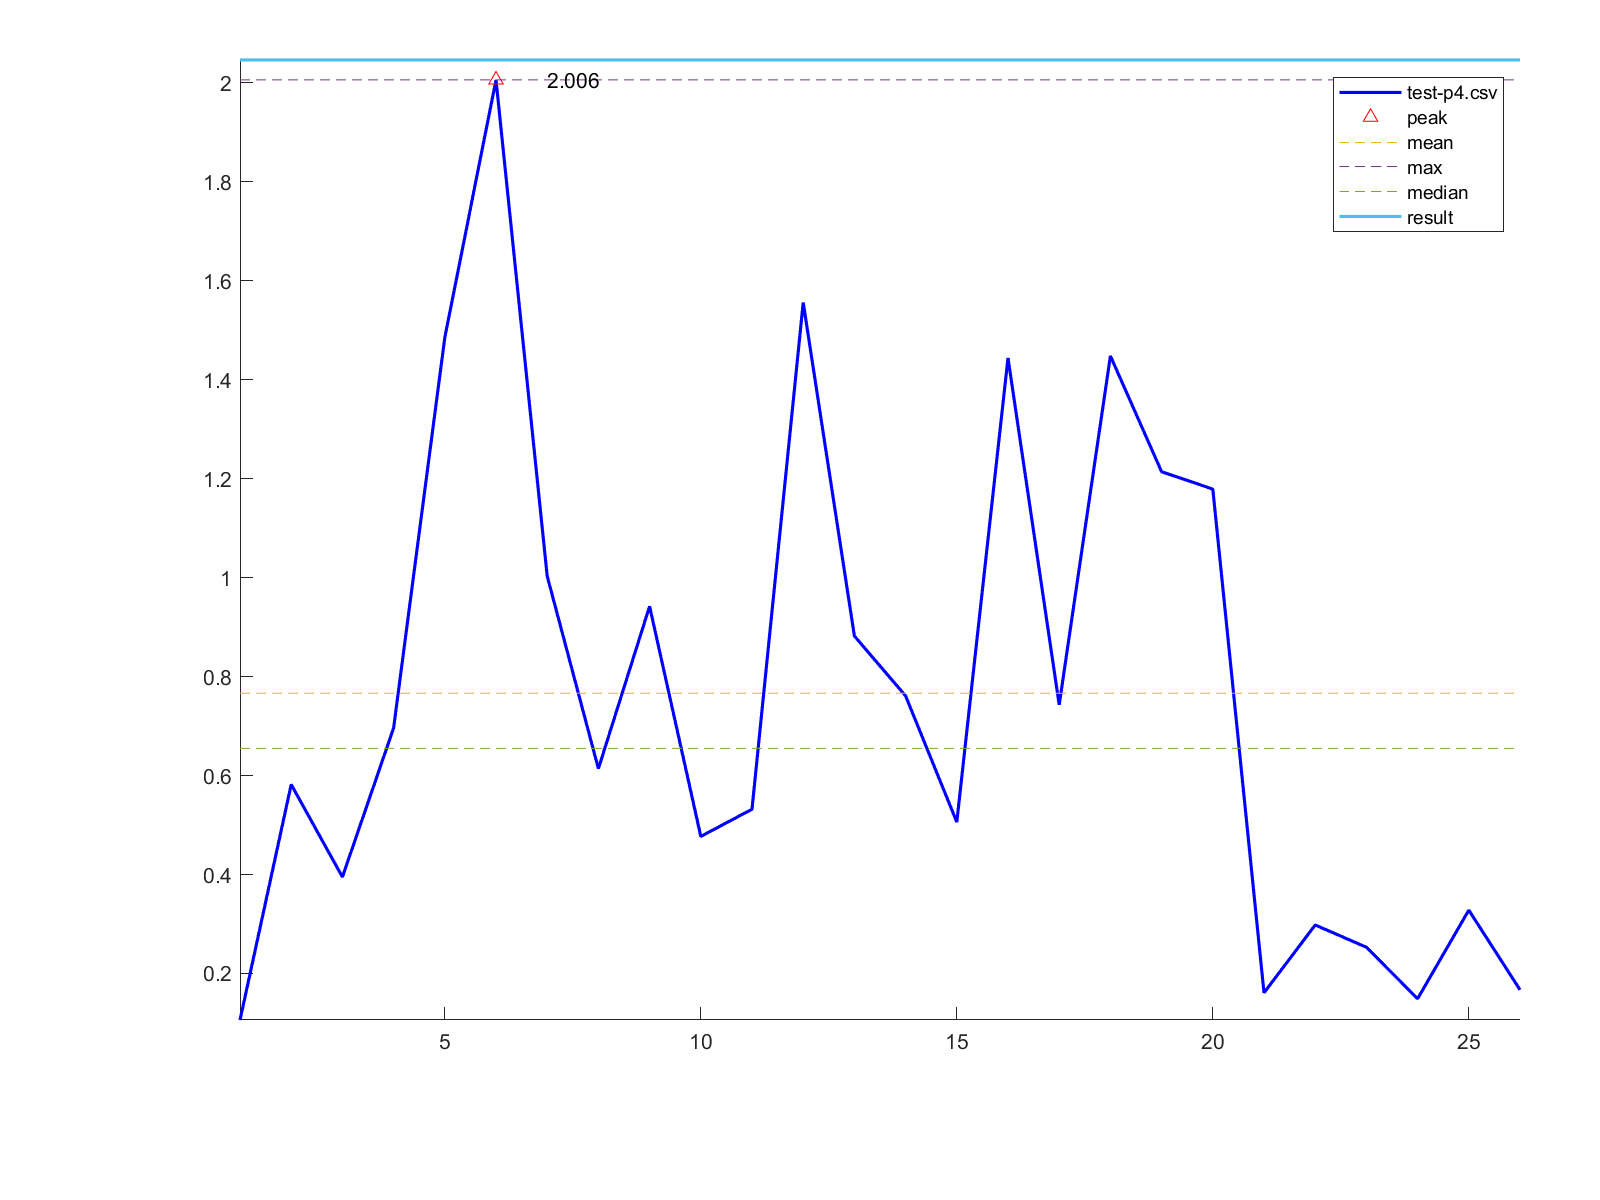

The file beside this chart, header and first rows:
1, 0.106
2, 0.582
3, 0.395
4, 0.696
5, 1.485
6, 2.006
7, 1.003
8, 0.614
9, 0.942
10, 0.477
11, 0.532
12, 1.556
13, 0.882
14, 0.761
15, 0.506
16, 1.444
17, 0.743
18, 1.448
19, 1.214
20, 1.179
21, 0.161
22, 0.298
23, 0.253
24, 0.149
25, 0.328
26, 0.167
